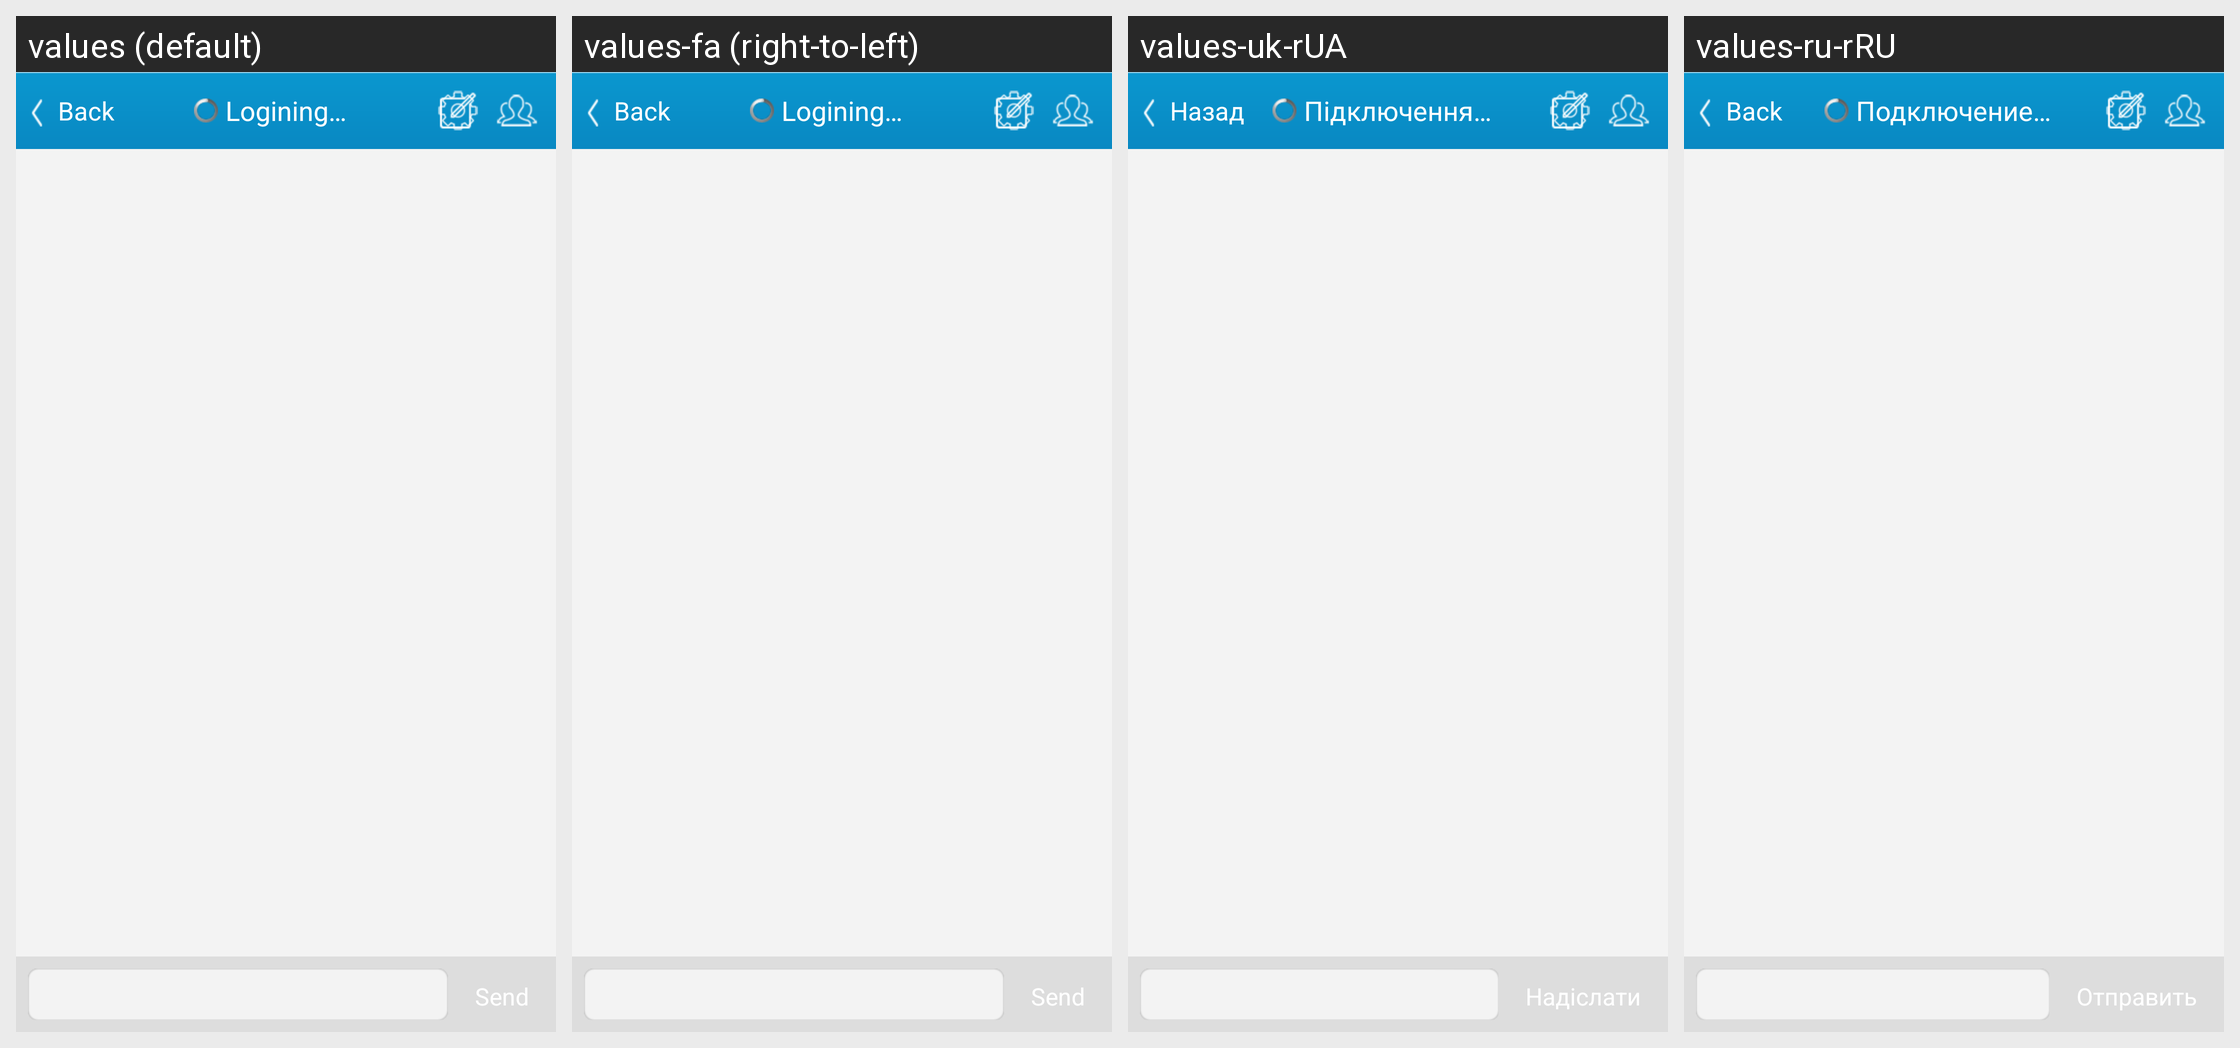

This grid shows one Android layout under several languages. Give, for every string resource on the screen, its name, the default text and each shown locale's text.
Android screen res/layout/chat_layout.xml rendered under 4 locales, left to right: values (default), values-fa (right-to-left), values-uk-rUA, values-ru-rRU. Device: Nexus 5 (rendered at 1080×1920; each locale shown at half size, 540×960, under a caption strip naming it); theme Theme.
Other locales in the repository, not shown: values-af, values-am, values-ar, values-bg, values-ca, values-cs, values-da, values-de, values-de-rDE, values-el, values-en-rGB, values-es, values-es-rES, values-es-rUS, values-et-rEE, values-fi, values-fr, values-fr-rCA, values-hi, values-hr, values-hu, values-hy-rAM, values-in, values-it, values-iw, values-ja, values-ka-rGE, values-km-rKH, values-kn-rIN, values-ko, values-lo-rLA, values-lt, values-lv, values-mn-rMN, values-ms-rMY, values-my-rMM, values-nb, values-nl, values-pl, values-pt, values-pt-rPT, values-ro, values-ru, values-sk, values-sk-rSK, values-sl, values-sr, values-sv, values-sw, values-th, values-tl, values-tr, values-tr-rTR, values-uk, values-vi, values-zh-rCN, values-zh-rHK, values-zh-rTW, values-zu.
Strings drawn on this screen, with the default value and each locale's value (text and hints the layout hard-codes, and strings that could not be matched under every locale, appear in the picture but are not listed):

Logining
  values: Logining…
  values-fa: Logining…  [not translated; the default value is used]
  values-uk-rUA: Підключення…
  values-ru-rRU: Подключение…

send_str
  values: Send
  values-fa: Send  [not translated; the default value is used]
  values-uk-rUA: Надіслати
  values-ru-rRU: Отправить

str_back
  values: Back
  values-fa: Back  [not translated; the default value is used]
  values-uk-rUA: Назад
  values-ru-rRU: Back
